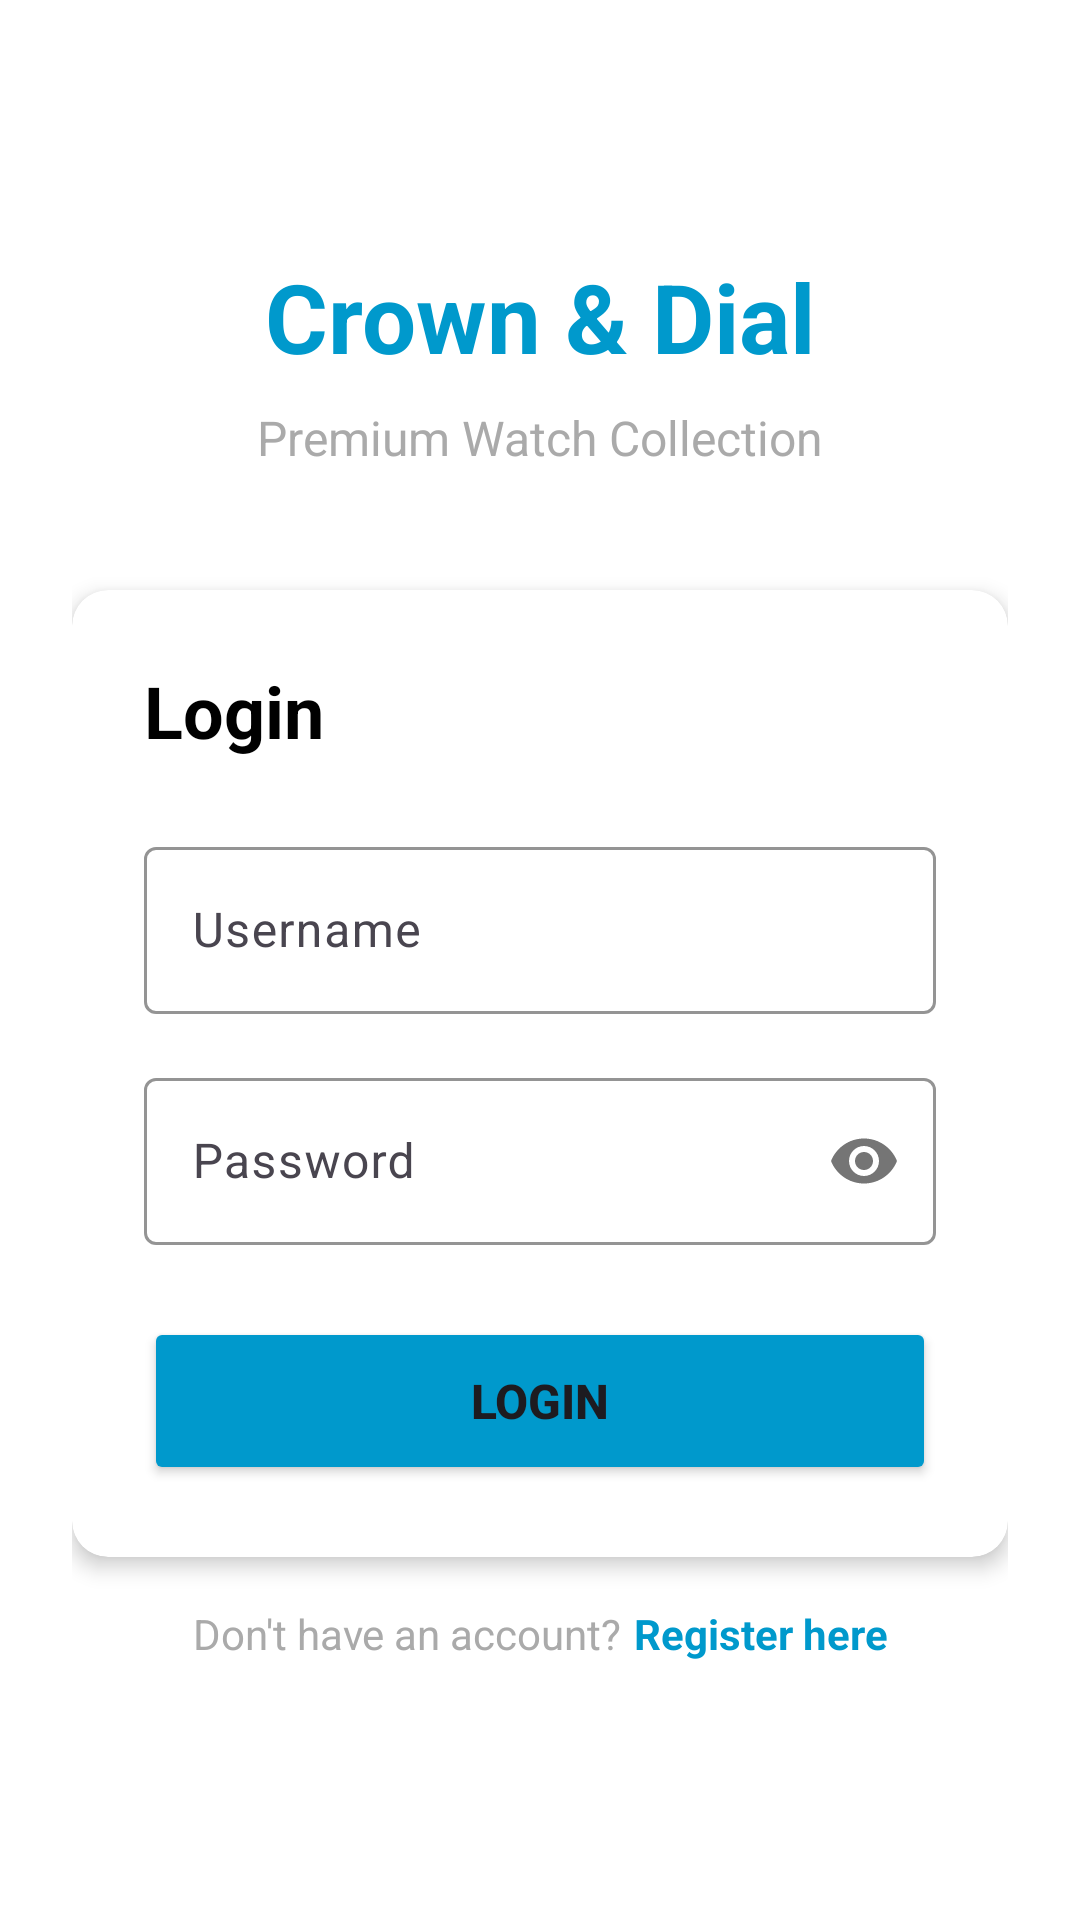

The Android layout XML behind this screen, and the referenced resources:
<!-- AndroidManifest.xml: application theme Theme.Watchstore_android_114 -->
<!-- res/layout/activity_login.xml -->
<?xml version="1.0" encoding="utf-8"?>
<ScrollView xmlns:android="http://schemas.android.com/apk/res/android"
    xmlns:app="http://schemas.android.com/apk/res-auto"
    android:layout_width="match_parent"
    android:layout_height="match_parent"
    android:fillViewport="true"
    android:background="@android:color/white">

    <androidx.constraintlayout.widget.ConstraintLayout
        android:layout_width="match_parent"
        android:layout_height="wrap_content"
        android:padding="24dp">

        <TextView
            android:id="@+id/tv_app_title"
            android:layout_width="wrap_content"
            android:layout_height="wrap_content"
            android:text="@string/app_title"
            android:textSize="32sp"
            android:textStyle="bold"
            android:textColor="@android:color/holo_blue_dark"
            android:layout_marginTop="60dp"
            app:layout_constraintTop_toTopOf="parent"
            app:layout_constraintStart_toStartOf="parent"
            app:layout_constraintEnd_toEndOf="parent" />

        <TextView
            android:id="@+id/tv_subtitle"
            android:layout_width="wrap_content"
            android:layout_height="wrap_content"
            android:text="@string/login_subtitle"
            android:textSize="16sp"
            android:textColor="@android:color/darker_gray"
            android:layout_marginTop="8dp"
            app:layout_constraintTop_toBottomOf="@id/tv_app_title"
            app:layout_constraintStart_toStartOf="parent"
            app:layout_constraintEnd_toEndOf="parent" />

        <androidx.cardview.widget.CardView
            android:id="@+id/card_login"
            android:layout_width="match_parent"
            android:layout_height="wrap_content"
            android:layout_marginTop="40dp"
            app:cardCornerRadius="12dp"
            app:cardElevation="4dp"
            app:layout_constraintTop_toBottomOf="@id/tv_subtitle">

            <LinearLayout
                android:layout_width="match_parent"
                android:layout_height="wrap_content"
                android:orientation="vertical"
                android:padding="24dp">

                <TextView
                    android:layout_width="wrap_content"
                    android:layout_height="wrap_content"
                    android:text="@string/login_title"
                    android:textSize="24sp"
                    android:textStyle="bold"
                    android:textColor="@android:color/black"
                    android:layout_marginBottom="24dp" />

                <com.google.android.material.textfield.TextInputLayout
                    android:layout_width="match_parent"
                    android:layout_height="wrap_content"
                    android:layout_marginBottom="16dp"
                    android:hint="@string/username"
                    app:boxStrokeColor="@android:color/holo_blue_dark"
                    app:hintTextColor="@android:color/holo_blue_dark">

                    <com.google.android.material.textfield.TextInputEditText
                        android:id="@+id/et_username"
                        android:layout_width="match_parent"
                        android:layout_height="wrap_content"
                        android:inputType="text"
                        android:maxLines="1" />
                </com.google.android.material.textfield.TextInputLayout>

                <com.google.android.material.textfield.TextInputLayout
                    android:layout_width="match_parent"
                    android:layout_height="wrap_content"
                    android:layout_marginBottom="24dp"
                    android:hint="@string/password"
                    app:boxStrokeColor="@android:color/holo_blue_dark"
                    app:hintTextColor="@android:color/holo_blue_dark"
                    app:passwordToggleEnabled="true">

                    <com.google.android.material.textfield.TextInputEditText
                        android:id="@+id/et_password"
                        android:layout_width="match_parent"
                        android:layout_height="wrap_content"
                        android:inputType="textPassword"
                        android:maxLines="1" />
                </com.google.android.material.textfield.TextInputLayout>

                <Button
                    android:id="@+id/btn_login"
                    android:layout_width="match_parent"
                    android:layout_height="56dp"
                    android:text="@string/login"
                    android:textSize="16sp"
                    android:textStyle="bold"
                    android:backgroundTint="@android:color/holo_blue_dark" />

            </LinearLayout>

        </androidx.cardview.widget.CardView>

        <LinearLayout
            android:layout_width="wrap_content"
            android:layout_height="wrap_content"
            android:orientation="horizontal"
            android:layout_marginTop="16dp"
            app:layout_constraintTop_toBottomOf="@id/card_login"
            app:layout_constraintStart_toStartOf="parent"
            app:layout_constraintEnd_toEndOf="parent">

            <TextView
                android:layout_width="wrap_content"
                android:layout_height="wrap_content"
                android:text="@string/no_account"
                android:textSize="14sp"
                android:textColor="@android:color/darker_gray" />

            <TextView
                android:id="@+id/tv_register"
                android:layout_width="wrap_content"
                android:layout_height="wrap_content"
                android:text="@string/register_here"
                android:textSize="14sp"
                android:textStyle="bold"
                android:textColor="@android:color/holo_blue_dark"
                android:layout_marginStart="4dp"
                android:clickable="true"
                android:focusable="true" />

        </LinearLayout>

    </androidx.constraintlayout.widget.ConstraintLayout>

</ScrollView>
<!-- resources referenced by this layout -->
<resources>
  <string name="app_title">Crown &amp; Dial</string>
  <string name="login">Login</string>
  <string name="login_subtitle">Premium Watch Collection</string>
  <string name="login_title">Login</string>
  <string name="no_account">Don\'t have an account?</string>
  <string name="password">Password</string>
  <string name="register_here">Register here</string>
  <string name="username">Username</string>
  <style name="Theme.Watchstore_android_114" parent="Base.Theme.Watchstore_android_114" />
  <style name="Base.Theme.Watchstore_android_114" parent="Theme.Material3.DayNight.NoActionBar">
          
          
      </style>
</resources>
